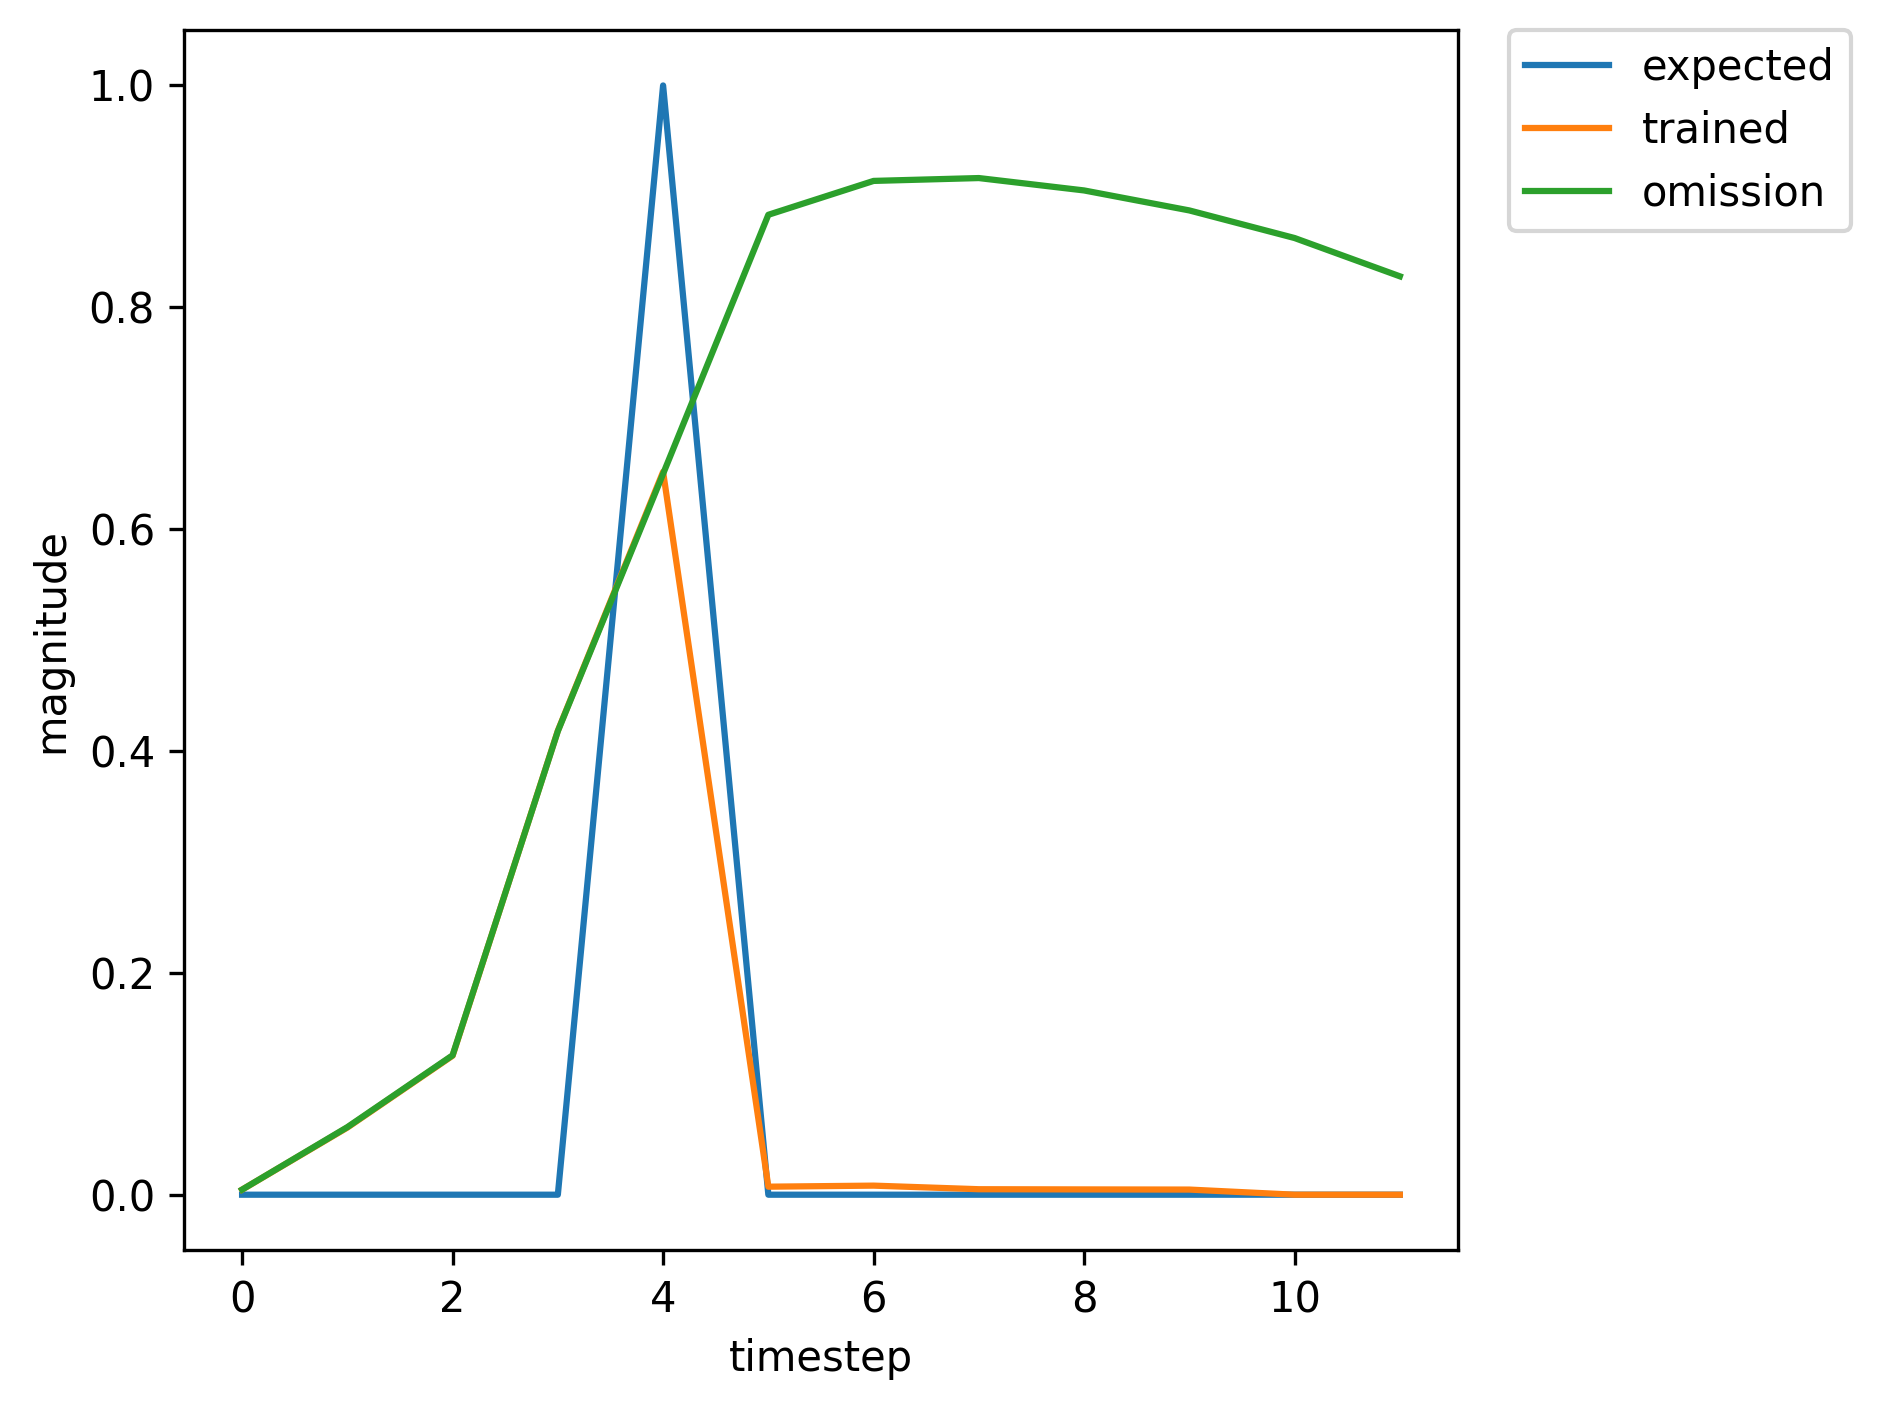

The file beside this chart, header and first rows:
, input, expected_output, network_output
0, 1.0, 0, 0.004201
1, 0.0, 0, 0.05156
2, 0.0, 0, 0.09455
3, 0.0, 0, 0.2969
4, 2.0, 1, 0.4757
5, 0.0, 0, 0.004566
6, 1.0, 0, 0.005007
7, 0.0, 0, 0.06178
8, 0.0, 0, 0.1274
9, 0.0, 0, 0.3978
10, 2.0, 1, 0.6401
11, 0.0, 0, 0.006709
12, 0.0, 0, 0.007814
13, 0.0, 0, 0.004931
14, 1.0, 0, 0.004779
15, 0.0, 0, 0.06314
16, 0.0, 0, 0.1327
17, 0.0, 0, 0.4382
18, 2.0, 1, 0.6721
19, 0.0, 0, 0.007776
20, 0.0, 0, 0.008754
21, 0.0, 0, 0.00494
22, 0.0, 0, 0.004744
23, 0.0, 0, 0.004585
24, 0.0, 0, 0.004546
25, 0.0, 0, 0.004525
26, 1.0, 0, 0.004517
27, 0.0, 0, 0.05942
28, 0.0, 0, 0.1212
29, 0.0, 0, 0.4029
30, 2.0, 1, 0.6322
31, 0.0, 0, 0.006737
32, 0.0, 0, 0.007576
33, 0.0, 0, 0.004887
34, 0.0, 0, 0.004738
35, 0.0, 0, 0.004606
36, 0.0, 0, 0.00458
37, 0.0, 0, 0.004564
38, 1.0, 0, 0.004558
39, 0.0, 0, 0.06055
40, 0.0, 0, 0.1253
41, 0.0, 0, 0.4184
42, 2.0, 1, 0.6517
43, 0.0, 0, 0.007228
44, 0.0, 0, 0.008174
45, 0.0, 0, 0.004945
46, 0.0, 0, 0.00477
47, 0.0, 0, 0.004622
48, 0.0, 0, 0.004587
49, 0.0, 0, 0.004566
50, 1.0, 0, 0.004558
51, 0.0, 0, 0.06052
52, 0.0, 0, 0.1251
53, 0.0, 0, 0.4175
54, 2.0, 1, 0.6506
55, 0.0, 0, 0.007197
56, 0.0, 0, 0.008134
57, 1.0, 0, 0.00494
58, 0.0, 0, 0.06811
59, 0.0, 0, 0.135
... 424 more rows
